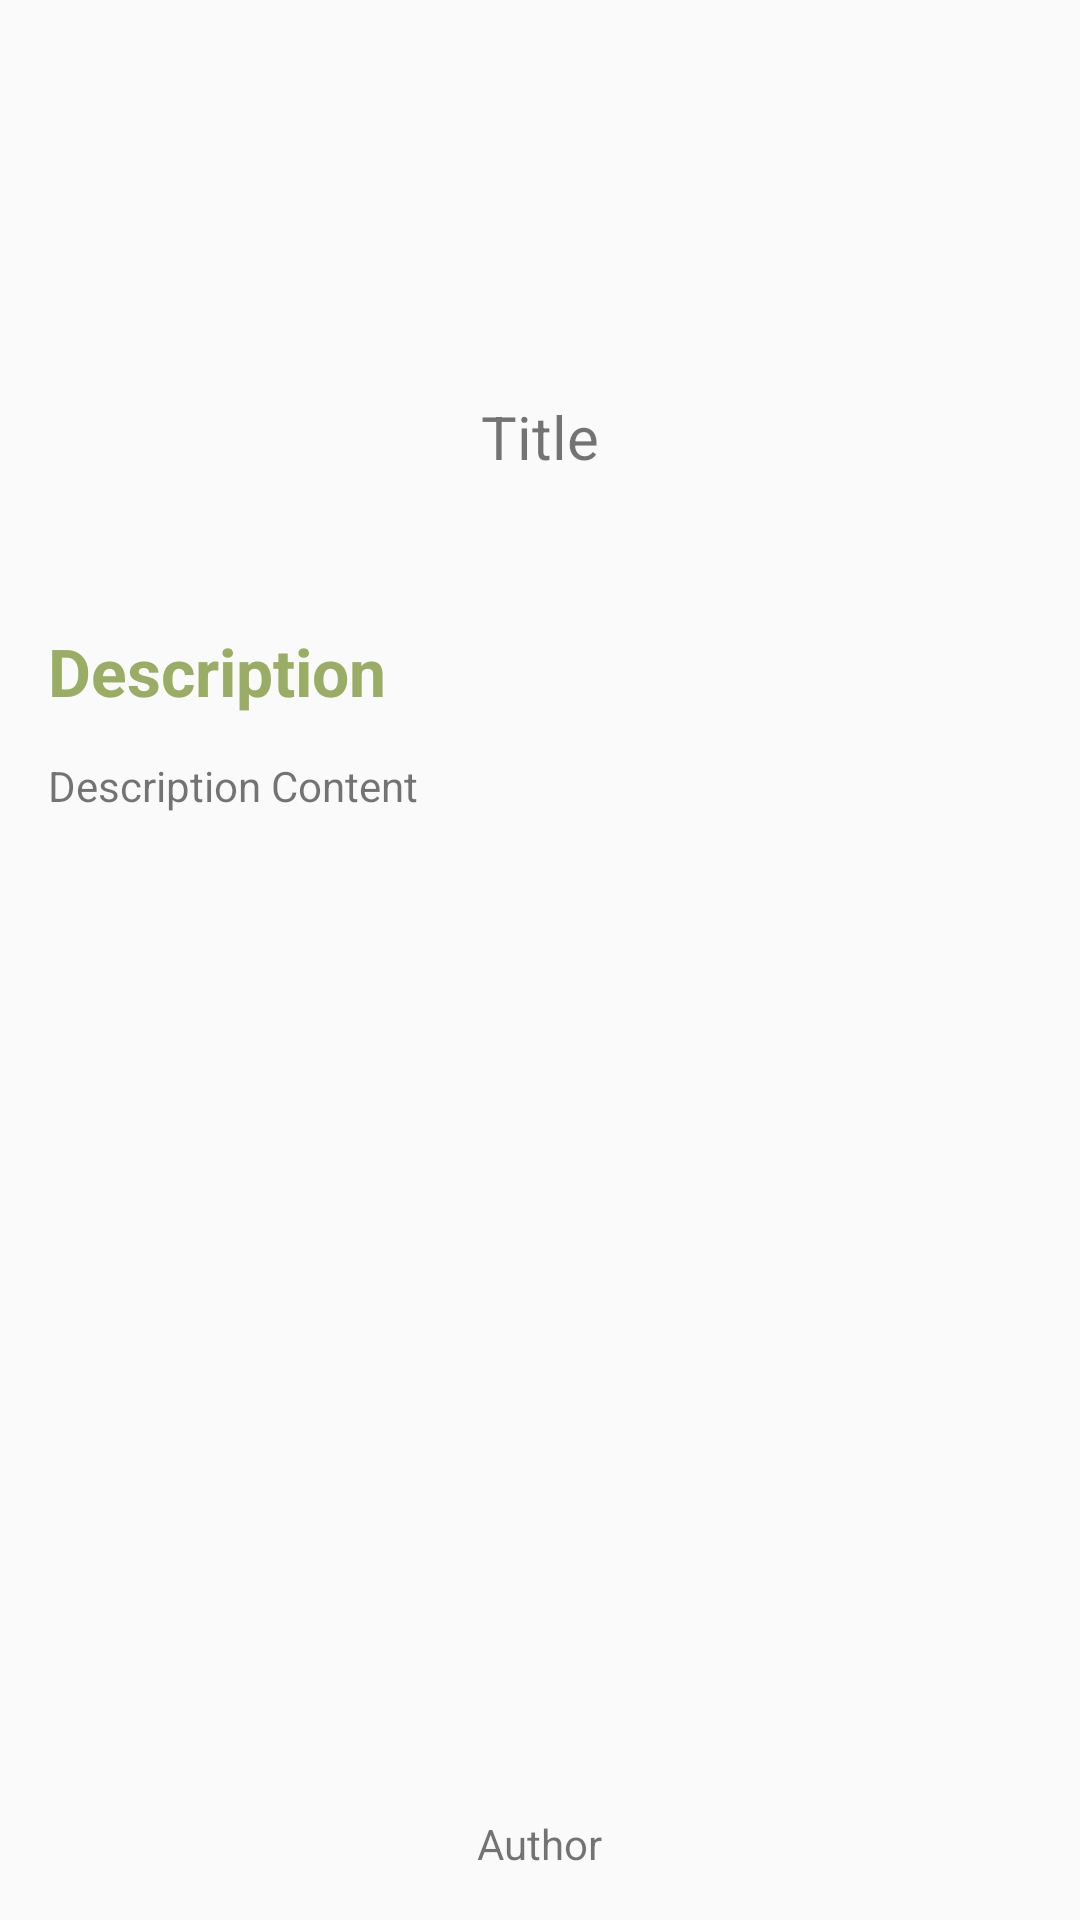

Here is an Android app screen rendered from its layout file. Give the layout XML and the strings, colors and styles it references.
<!-- AndroidManifest.xml: application theme AppTheme -->
<!-- res/layout/fragment_details.xml -->
<?xml version="1.0" encoding="utf-8"?>
<RelativeLayout xmlns:android="http://schemas.android.com/apk/res/android"
    xmlns:app="http://schemas.android.com/apk/res-auto"
    xmlns:tools="http://schemas.android.com/tools"
    android:layout_width="match_parent"
    android:layout_height="match_parent"
    tools:context=".ui.DetailsFragment"
    android:orientation="vertical">

    <ImageView
        android:id="@+id/contact_image"
        android:layout_width="100dp"
        android:layout_height="100dp"
        android:layout_centerHorizontal="true"
        android:layout_marginTop="16dp"
        android:src="@mipmap/ic_launcher" />

    <TextView
        android:id="@+id/title_text"
        android:layout_width="wrap_content"
        android:layout_height="wrap_content"
        android:layout_marginTop="16dp"
        android:text="Title"
        android:textSize="20sp"
        android:textAlignment="center"
        android:layout_centerHorizontal="true"
        android:layout_below="@id/contact_image" />

    <TextView
        android:id="@+id/details_title"
        android:layout_width="wrap_content"
        android:layout_height="wrap_content"
        android:text="Description"
        android:layout_marginStart="16dp"
        android:textColor="@color/colorBright"
        android:textStyle="bold"
        android:textSize="22sp"
        android:layout_below="@id/title_text"
        android:layout_marginTop="50dp"/>

    <TextView
        android:id="@+id/desc_content"
        android:layout_width="wrap_content"
        android:layout_height="wrap_content"
        android:layout_marginTop="14dp"
        android:layout_marginStart="16dp"
        android:layout_marginEnd="16dp"
        android:text="Description Content"
        android:layout_below="@id/details_title"
        android:autoSizeTextType="uniform"/>

    <TextView
        android:id="@+id/author_text"
        android:layout_width="wrap_content"
        android:layout_height="wrap_content"
        android:text="Author"
        android:layout_alignParentBottom="true"
        android:layout_marginBottom="16dp"
        android:layout_centerHorizontal="true"/>
</RelativeLayout>
<!-- resources referenced by this layout -->
<resources>
  <color name="colorBright">#9AAD65</color>
  <style name="AppTheme" parent="Theme.AppCompat.Light.DarkActionBar">
          
          <item name="colorPrimary">@color/colorPrimary</item>
          <item name="colorPrimaryDark">@color/colorPrimaryDark</item>
          <item name="colorAccent">@color/colorAccent</item>
      </style>
  <color name="colorPrimary">#95A3A4</color>
  <color name="colorPrimaryDark">#697268</color>
  <color name="colorAccent">#4E5340</color>
</resources>
